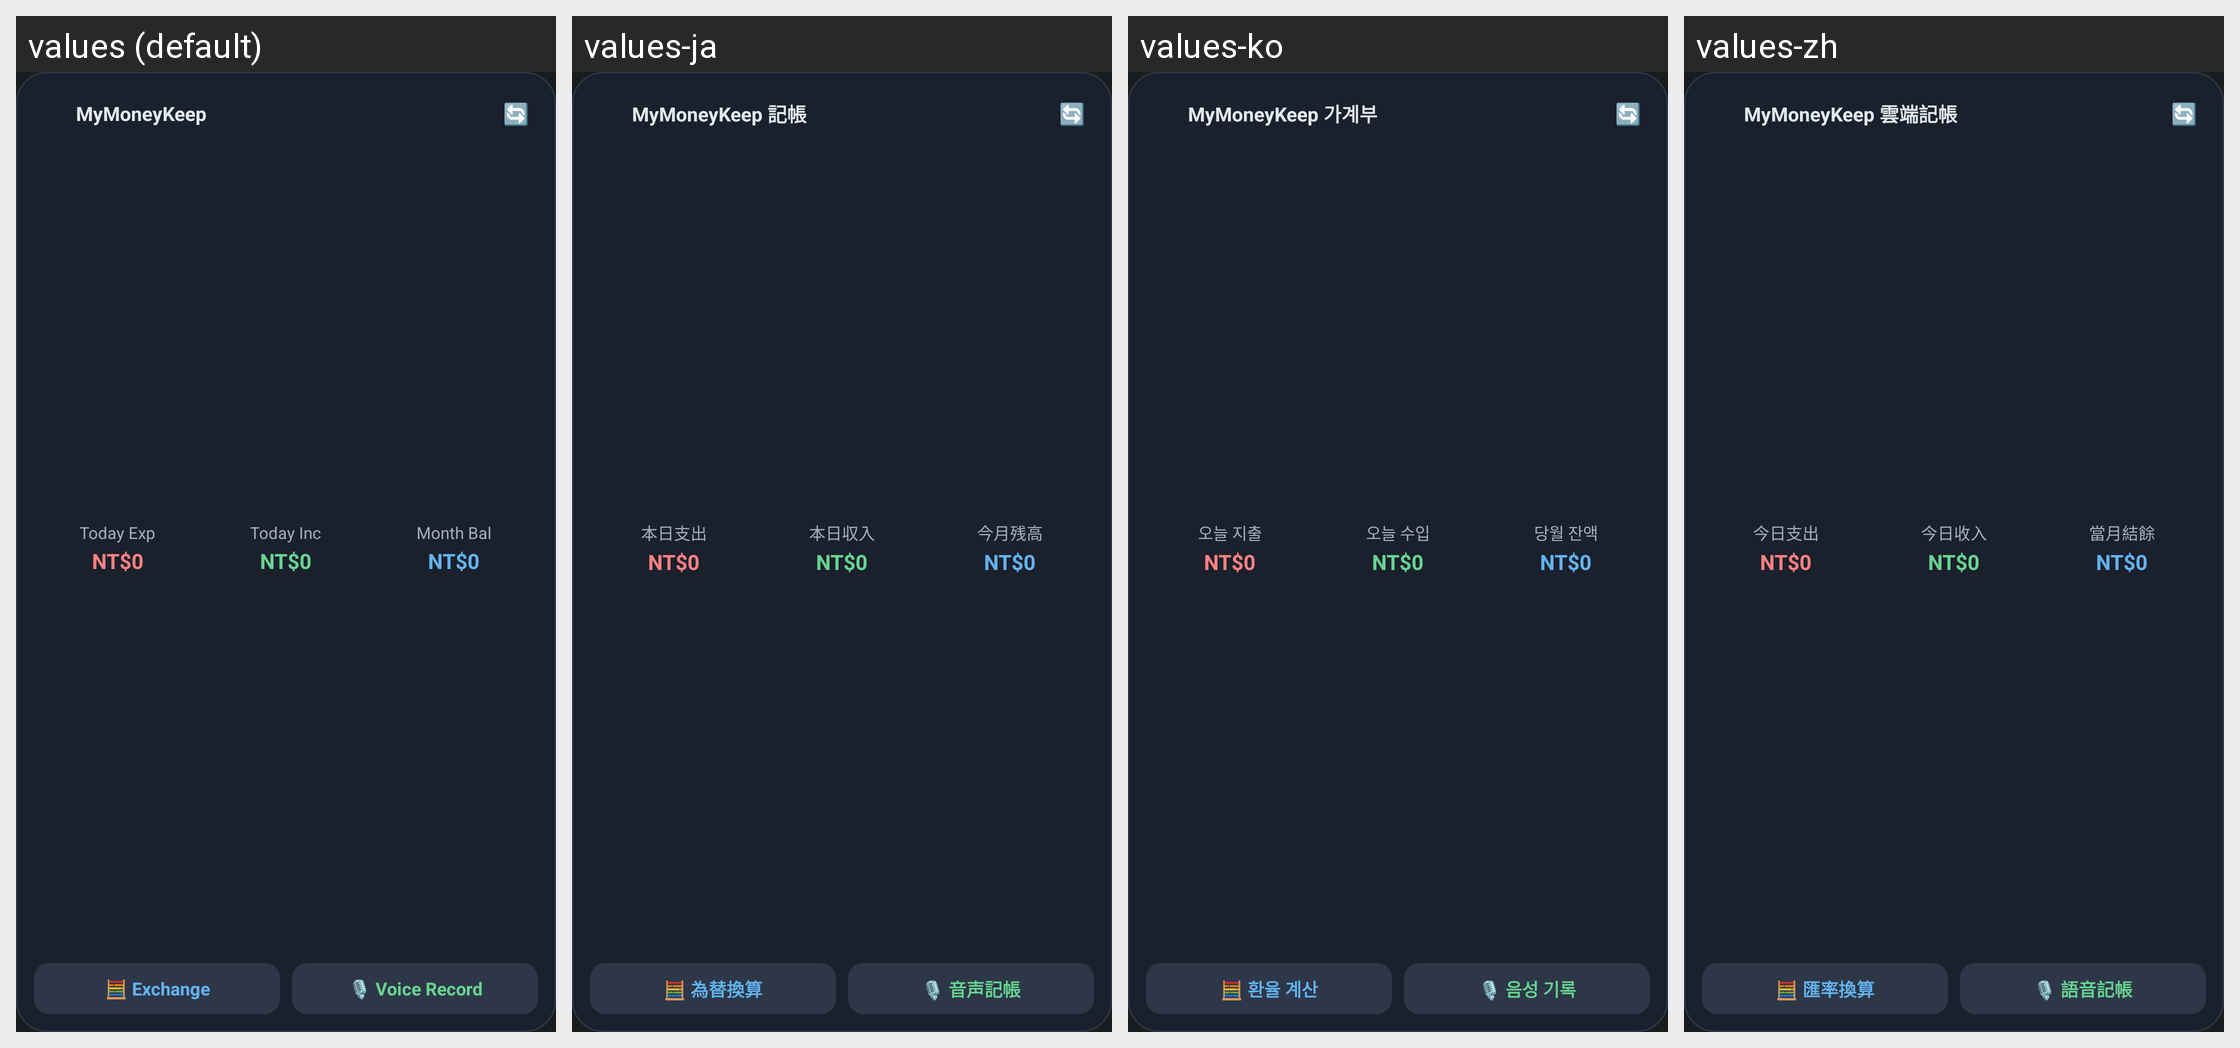

Translations of the strings shown on this Android screen, per locale in the grid:
Android screen res/layout/widget_mymoneykeep.xml rendered under 4 locales, left to right: values (default), values-ja, values-ko, values-zh. Device: Nexus 5 (rendered at 1080×1920; each locale shown at half size, 540×960, under a caption strip naming it); theme Theme.MyApplication.
Other locales in the repository, not shown: values-zh-rCN, values-zh-rTW.
Strings drawn on this screen, with the default value and each locale's value (text and hints the layout hard-codes, and strings that could not be matched under every locale, appear in the picture but are not listed):

widget_title
  values: MyMoneyKeep
  values-ja: MyMoneyKeep 記帳
  values-ko: MyMoneyKeep 가계부
  values-zh: MyMoneyKeep 雲端記帳

widget_today_expense_label
  values: Today Exp
  values-ja: 本日支出
  values-ko: 오늘 지출
  values-zh: 今日支出

widget_today_income_label
  values: Today Inc
  values-ja: 本日収入
  values-ko: 오늘 수입
  values-zh: 今日收入

widget_month_balance_label
  values: Month Bal
  values-ja: 今月残高
  values-ko: 당월 잔액
  values-zh: 當月結餘

widget_btn_calc_action
  values: 🧮 Exchange
  values-ja: 🧮 為替換算
  values-ko: 🧮 환율 계산
  values-zh: 🧮 匯率換算

widget_btn_record_action
  values: 🎙️ Voice Record
  values-ja: 🎙️ 音声記帳
  values-ko: 🎙️ 음성 기록
  values-zh: 🎙️ 語音記帳
